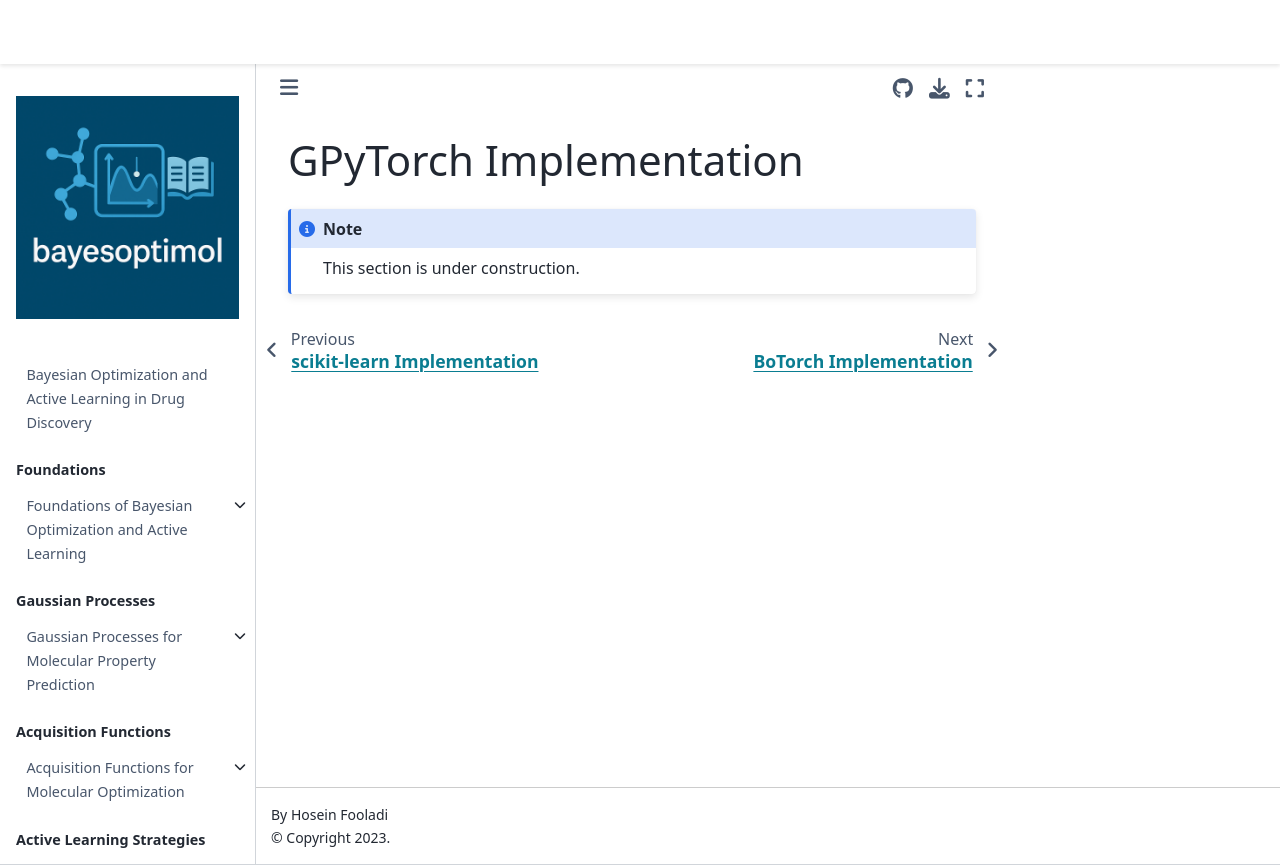

repository: HFooladi/bayesoptimol · page: chapters/implementations/gpytorch_implementation.html · generator: jekyll

# GPyTorch Implementation

```{note}
This section is under construction.
```
